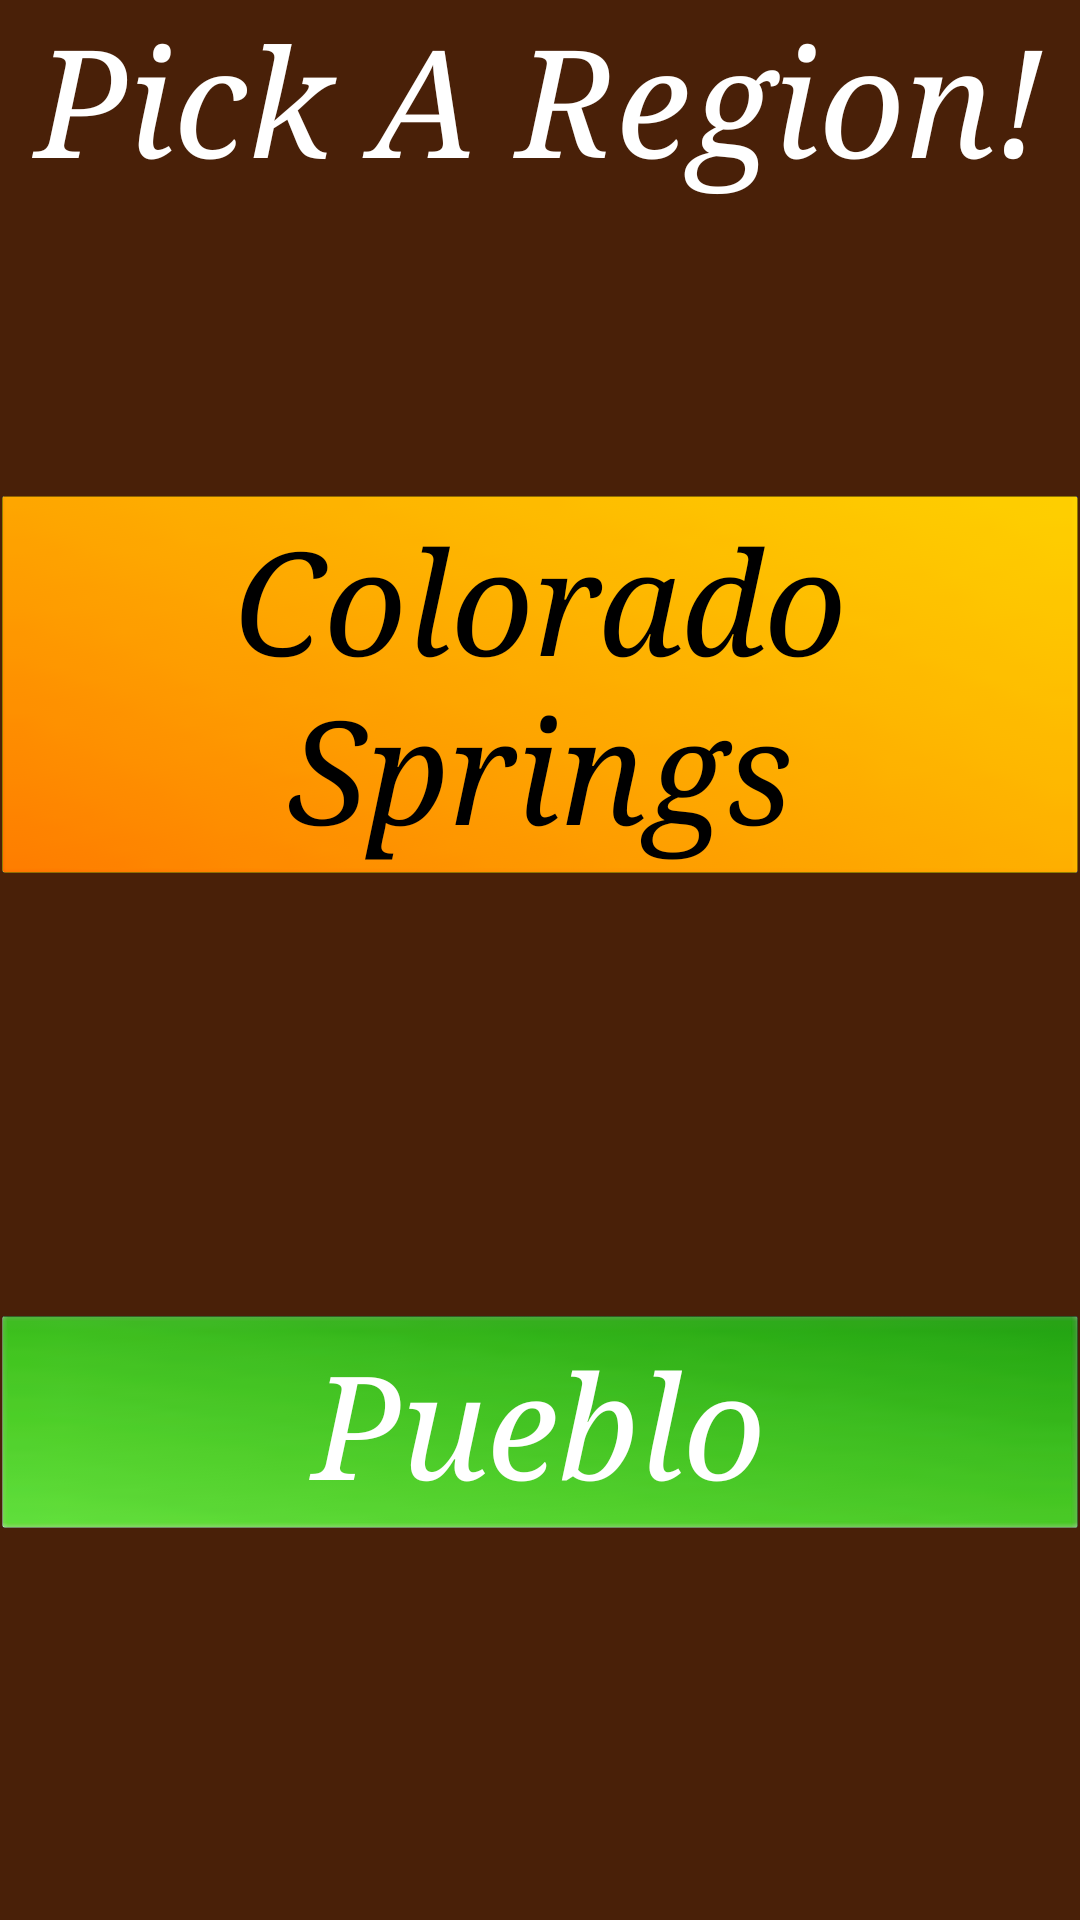

The Android layout XML behind this screen, and the referenced resources:
<!-- AndroidManifest.xml: application theme AppTheme -->
<!-- res/layout/fragment_main_activity_selection.xml -->
<LinearLayout
        xmlns:android="http://schemas.android.com/apk/res/android"
        android:layout_width="match_parent"
        android:layout_height="match_parent"
        android:orientation="vertical"
        android:background="#492008"
        android:weightSum="1"
        android:paddingLeft="@dimen/activity_horizontal_margin"
        android:paddingTop="@dimen/activity_vertical_margin"
        android:paddingRight="@dimen/activity_horizontal_margin"
        android:paddingBottom="@dimen/activity_vertical_margin">
        
            
            <Space
                android:layout_width="match_parent"
                android:layout_height= "match_parent"
                android:layout_weight="0.5"
                />

            
            <TextView
                android:layout_width="match_parent"
                android:layout_height="wrap_content"
                android:textAlignment="center"
                android:gravity="center_horizontal"
                android:textColor="#FFFFFF"
                android:typeface="serif"
                android:textStyle="italic"
                android:text="@string/pick_region"
                android:textAppearance="@style/ExtraLargeFont"
                android:layout_weight="0"
                />

            
            <Space
                android:layout_width="match_parent"
                android:layout_height="match_parent"
                android:layout_weight="0.35"
                />

            
            <Button
                android:layout_width="match_parent"
                android:layout_height="wrap_content"
                android:text="@string/co_springs_region_button_text"
                android:singleLine="false"
                android:textStyle="italic"
                android:textAlignment="center"
                android:textAppearance="@style/RegionButtonFont"
                android:background="@drawable/region_button_springs_highlighting"
                android:textColor="#000000"
                android:typeface="serif"
                android:layout_gravity="center_horizontal"
                android:id="@+id/springs_button"
                />

            
            <Space
                android:layout_width="match_parent"
                android:layout_height="match_parent"
                android:layout_weight="0.32"
                />

            
            <Button
                android:layout_width="match_parent"
                android:layout_height="wrap_content"
                android:layout_gravity="center_horizontal"
                android:text="@string/pueblo_region_button_text"
                android:singleLine="false"
                android:textStyle="italic"
                android:textAlignment="center"
                android:textAppearance="@style/RegionButtonFont"
                android:background="@drawable/region_button_pueblo_highlighting"
                android:textColor="#FFFFFF"
                android:typeface="serif"
                android:id="@+id/pueblo_button" />

        </LinearLayout>
<!-- resources referenced by this layout -->
<resources>
  <!-- drawable region_button_pueblo_highlighting (drawable) -->
  <?xml version="1.0" encoding="utf-8"?>
  <selector xmlns:android="http://schemas.android.com/apk/res/android">
  <item android:state_pressed="true"
      android:drawable="@drawable/region_button_pueblo_selected"/>
      <item android:drawable="@drawable/region_button_pueblo"/>
  </selector>
  <!-- drawable region_button_springs_highlighting (drawable) -->
  <?xml version="1.0" encoding="utf-8"?>
  <selector xmlns:android="http://schemas.android.com/apk/res/android">
      <item android:state_pressed="true"
          android:drawable="@drawable/region_button_springs_selected"></item>
      <item android:drawable="@drawable/region_button_springs"></item>
  </selector>
  <string name="co_springs_region_button_text">Colorado Springs</string>
  <string name="pick_region">Pick A Region!</string>
  <string name="pueblo_region_button_text">Pueblo</string>
  <style name="ExtraLargeFont" parent="android:TextAppearance.Large">
          <item name="android:textSize"> 50sp</item>
          </style>
  <style name="RegionButtonFont" parent="android:TextAppearance.Large">
          <item name="android:textSize"> 48sp </item>
          </style>
  <style name="AppTheme" parent="android:Theme.Holo.Light.DarkActionBar">
          
          <item name="android:displayOptions">useLogo</item>
          <item name="android:logo">@drawable/app_logo</item>
          <item name="android:textColor">#FFFFFF</item>
      </style>
  <!-- drawable app_logo: png bitmap (drawable-hdpi, 1464 bytes) -->
</resources>
